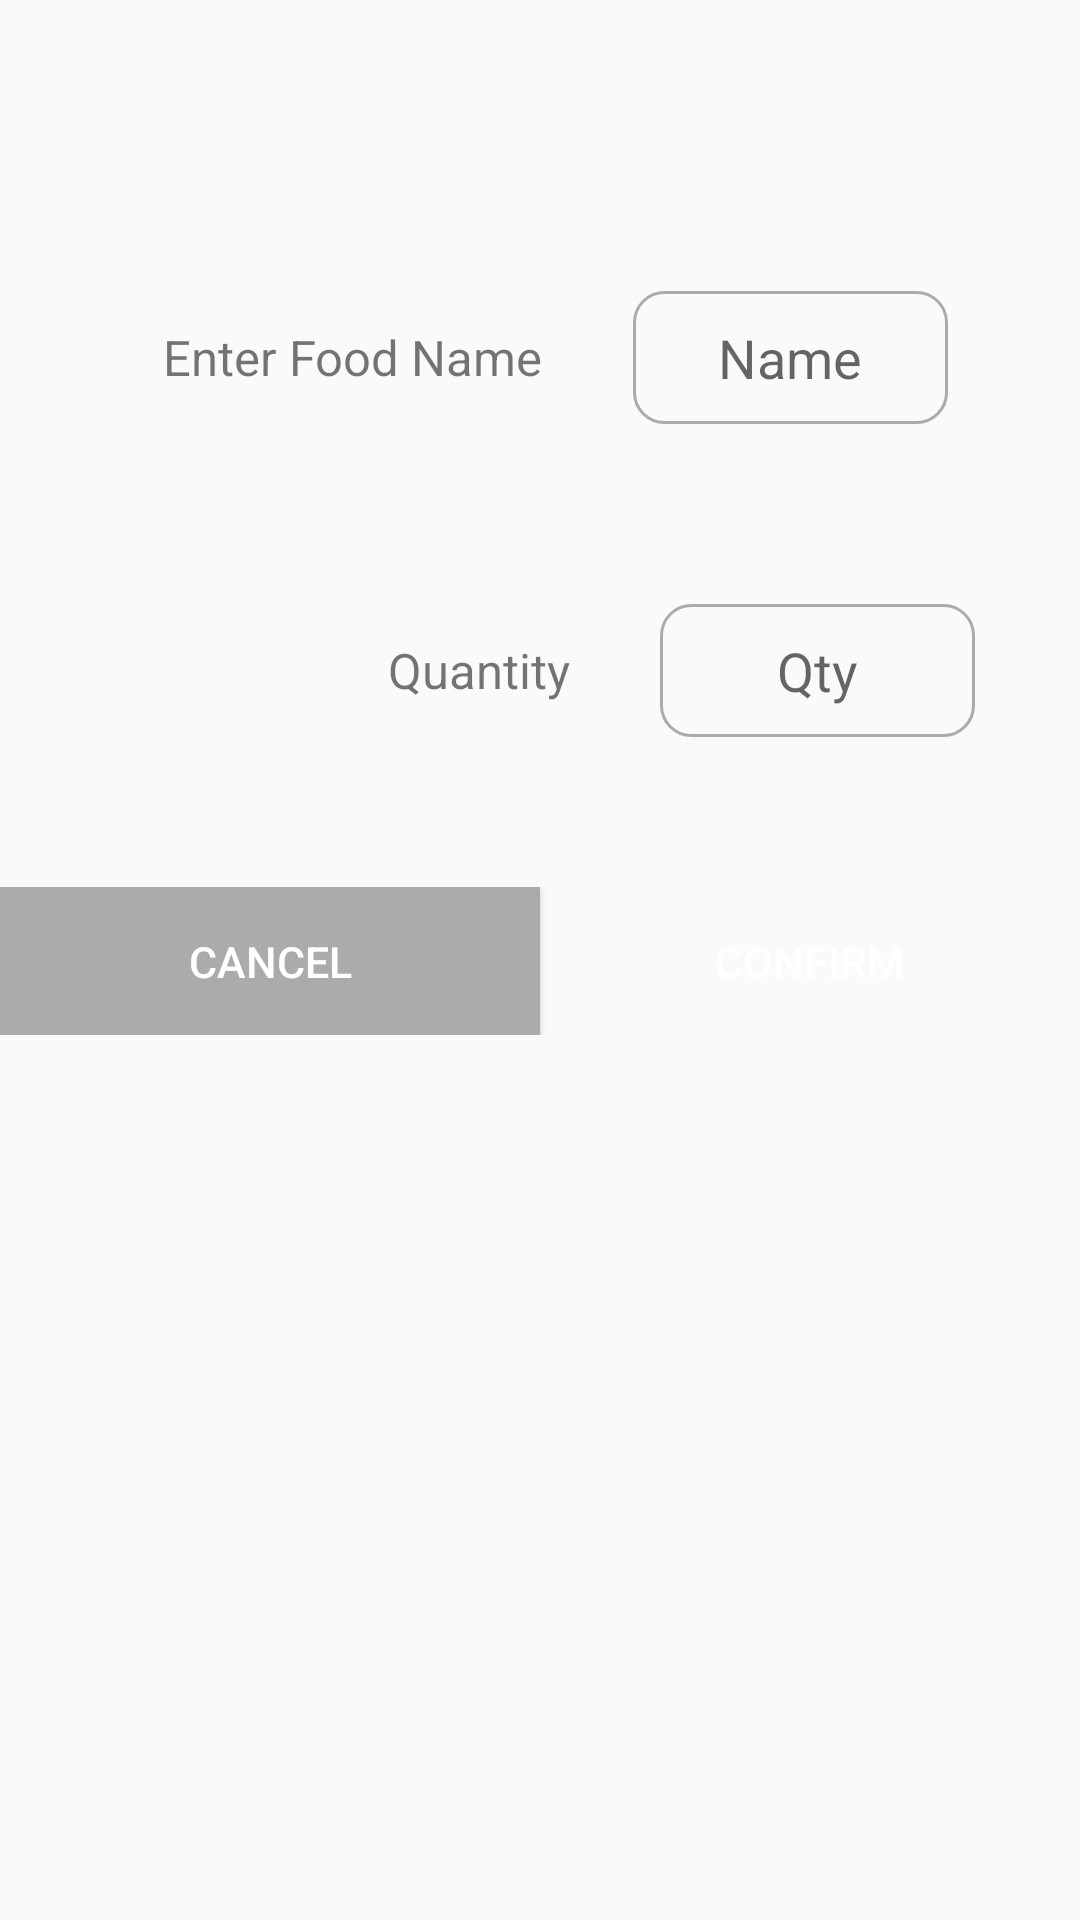

Layout XML and referenced resources for this Android screen:
<!-- AndroidManifest.xml: application theme AppTheme -->
<!-- res/layout/dialog_add_item_to_shopping.xml -->
<?xml version="1.0" encoding="utf-8"?>
<androidx.constraintlayout.widget.ConstraintLayout
    xmlns:android="http://schemas.android.com/apk/res/android"
    android:layout_width="match_parent"
    android:layout_height="match_parent"
    xmlns:app="http://schemas.android.com/apk/res-auto">

    <LinearLayout
        android:id="@+id/addItemMessage_layout"
        android:layout_width="match_parent"
        android:layout_height="wrap_content"
        android:orientation="horizontal"
        android:layout_marginTop="25dp"
        android:layout_marginHorizontal="30dp"
        android:gravity="center"
        app:layout_constraintTop_toTopOf="parent"
        app:layout_constraintStart_toStartOf="parent"
        app:layout_constraintEnd_toEndOf="parent">

        <TextView
            android:id="@+id/addItemMessage_textView"
            android:layout_width="wrap_content"
            android:layout_height="wrap_content"
            android:textSize="8pt"
            android:gravity="center_horizontal"
            app:layout_constraintTop_toTopOf="parent"
            app:layout_constraintStart_toStartOf="parent"
            app:layout_constraintEnd_toEndOf="parent"/>
    </LinearLayout>

    <LinearLayout
        android:id="@+id/containing_layout"
        android:layout_width="wrap_content"
        android:layout_height="wrap_content"
        android:orientation="vertical"
        android:paddingVertical="20dp"
        app:layout_constraintTop_toBottomOf="@id/addItemMessage_layout"
        app:layout_constraintStart_toStartOf="parent"
        app:layout_constraintEnd_toEndOf="parent">

    <LinearLayout
        android:id="@+id/addItemName_layout"
        android:layout_width="wrap_content"
        android:layout_height="wrap_content"
        android:orientation="horizontal"
        android:paddingVertical="20dp"
        app:layout_constraintTop_toBottomOf="@id/addItemMessage_layout"
        app:layout_constraintStart_toStartOf="parent"
        app:layout_constraintEnd_toEndOf="parent">

        <TextView
            android:layout_width="wrap_content"
            android:layout_height="wrap_content"
            android:text="Enter Food Name"
            android:layout_gravity="center"
            android:textSize="8pt"
            android:layout_marginHorizontal="20dp"/>

        <EditText
            android:id="@+id/addItemName_editText"
            android:layout_width="wrap_content"
            android:layout_height="wrap_content"
            android:hint="Name"
            android:inputType="text"
            android:gravity="center"
            android:ems="5"
            android:background="@drawable/edit_text_border"
            android:layout_margin="10dp"/>
    </LinearLayout>

    <LinearLayout
        android:id="@+id/addItemQuantity_layout"
        android:layout_width="match_parent"
        android:layout_height="wrap_content"
        android:orientation="horizontal"
        android:paddingVertical="20dp"
        app:layout_constraintTop_toBottomOf="@id/addItemName_layout"
        app:layout_constraintEnd_toEndOf="parent">

        <TextView
            android:layout_width="wrap_content"
            android:layout_height="wrap_content"
            android:text="Quantity"
            android:layout_gravity="center"
            android:textSize="8pt"
            android:layout_marginHorizontal="20dp"
            android:layout_marginStart="95dp"/>

        <EditText
            android:id="@+id/addItemQuantity_editText"
            android:layout_width="wrap_content"
            android:layout_height="wrap_content"
            android:layout_marginTop="10dp"
            android:layout_marginBottom="10dp"
            android:layout_marginStart="30dp"
            android:layout_marginEnd="0dp"
            android:background="@drawable/edit_text_border"
            android:ems="5"
            android:gravity="center"
            android:hint="Qty"
            android:inputType="number"
            app:layout_constraintEnd_toEndOf="parent"
            />
    </LinearLayout>
    </LinearLayout>


    <LinearLayout
        android:layout_width="match_parent"
        android:layout_height="wrap_content"
        android:orientation="horizontal"
        android:gravity="center"
        app:layout_constraintTop_toBottomOf="@id/containing_layout"
        app:layout_constraintStart_toStartOf="parent"
        app:layout_constraintEnd_toEndOf="parent">

        <Button
            android:id="@+id/addItemCancel_button"
            android:layout_width="0dp"
            android:layout_height="wrap_content"
            android:layout_weight="0.5"
            android:paddingVertical="15dp"
            android:text="Cancel"
            android:textColor="@color/white"
            android:textSize="7pt"
            android:background="@drawable/button_gray"/>

        <Button
            android:id="@+id/addItemConfirm_button"
            android:layout_width="0dp"
            android:layout_height="wrap_content"
            android:layout_weight="0.5"
            android:paddingVertical="15dp"
            android:text="Confirm"
            android:textColor="@color/white"
            android:textSize="7pt"
            android:background="@drawable/button_green"/>
    </LinearLayout>
</androidx.constraintlayout.widget.ConstraintLayout>
<!-- resources referenced by this layout -->
<resources>
  <color name="white">#FFFFFF</color>
  <!-- drawable button_gray (drawable-v24) -->
  <?xml version="1.0" encoding="utf-8"?>
  <shape xmlns:android="http://schemas.android.com/apk/res/android">
      <stroke
          android:width="1dp"
          android:color="@color/darkGray" />
      <solid
          android:color="@color/darkGray"
          android:paddingLeft="10dp"
          android:paddingTop="10dp"/>
      <padding
          android:left="10dp"
          android:top="10dp"
          android:right="10dp"
          android:bottom="10dp"/>
  </shape>
  <!-- drawable edit_text_border (drawable) -->
  <?xml version="1.0" encoding="utf-8"?>
  <shape xmlns:android="http://schemas.android.com/apk/res/android">
      <stroke
          android:width="1dp"
          android:color="@color/darkGray" />
      <solid
          android:color="#00FFFFFF"
          android:paddingLeft="10dp"
          android:paddingTop="10dp"/>
      <padding
          android:left="10dp"
          android:top="10dp"
          android:right="10dp"
          android:bottom="10dp"/>
  
      <corners android:radius="10dp"/>
  </shape>
  <style name="AppTheme" parent="Theme.AppCompat.Light.DarkActionBar">
          
          <item name="colorPrimary">@color/colorPrimary</item>
          <item name="colorPrimaryDark">@color/colorPrimaryDark</item>
          <item name="colorAccent">@color/colorAccent</item>
      </style>
  <color name="darkGray">#ABABAB</color>
  <color name="colorPrimary">#008577</color>
  <color name="colorPrimaryDark">#00574B</color>
  <color name="colorAccent">#D81B60</color>
</resources>
